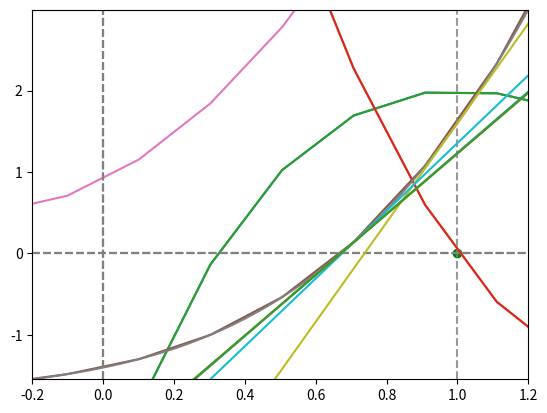

Source code (Python):
import numpy as np 
import pandas as pd 
import matplotlib.pyplot as plt 
# 导入模块 
 
import warnings 
warnings.filterwarnings('ignore')  
# 不发出警告"



# 1.3.2 函数的单调性与曲线的凸凹性

# f(x) = 2*x**3 - 9*x**2 + 12*x - 3

def f1(x):
    return 2*x**3 - 9*x**2 + 12*x - 3   # 函数
def f1_1(x):
    return 6*x**2 -18*x + 12

n = np.linspace(-10,10,num = 100)
plt.plot(n,f1(n))
plt.plot(n,f1_1(n))

plt.axvline(0,color = 'gray',linestyle = '--',alpha=0.8)  
plt.axhline(0,color = 'gray',linestyle = '--',alpha=0.8)  
# 辅助线

#plt.xlim([-1,3])
#plt.ylim([-20,20])
# 查看x在[-1,3]区间的情况
# f1_(x) = 0时，x为1或2

# 结论：设函数y = f(x)在[a,b]上连续，在(a,b)内可导 → 若函数导数始终大于等于0，该函数单调增加；反之单调减少"
 
# 二阶导数

def f1_2(x):
    return 12*x - 18

n = np.linspace(-10,10,num = 100)
plt.plot(n,f1(n))
plt.plot(n,f1_1(n))
plt.scatter([1,2],[0,0],color = 'green')
plt.plot(n,f1_2(n))
plt.scatter([1.5],[0],color = 'red')

plt.xlim([-1,3])
plt.ylim([-20,20])
plt.axvline(0,color = 'gray',linestyle = '--',alpha=0.8)  
plt.axhline(0,color = 'gray',linestyle = '--',alpha=0.8)  
# 辅助线

# 结论：设函数y = f(x)在[a,b]上连续，在(a,b)内具有一阶和二阶导数 → 若函数二阶导数始终大于等于0，该函数在[a,b]上是凹函数；反之则是凸函数"
 

# 1.3.3 方程近似解


# 二分法求解
# 对于函数f(x) = x**3 + 1.1*x**2 + 0.9*x -1.4
# 单调递增

def f2(x):
    return x**3 + 1.1*x**2 + 0.9*x -1.4
def f2_1(x):
    return 3*x**2 + 2.2*x + 0.9

n = np.linspace(-10,10,num = 100)
plt.plot(n,f2(n))
plt.plot(n,f2_1(n))
plt.axvline(0,color = 'gray',linestyle = '--',alpha=0.8)  
plt.axhline(0,color = 'gray',linestyle = '--',alpha=0.8)  
# 辅助线

print('f(0)和f(1)的值分别为%.2f,%.2f' % (f2(0),f2(1)))
# f(0)=-1.4<0,f(1)=1.6>0,因此f(x)=0在[0,1]内有唯一实根"


# 二分法求解

lst = [0,1]
n = 0
while n < 30:
    z = (lst[0]+lst[1])/2
    if f2(z)*f2(0) > 0:   # 即与f(0)同号
        lst[0] = z
    else:
        lst[1] = z    
    print('第%i次迭代的隔离区间为' % (n+1),lst)
    n += 1

   # 切线法求解
# f ''(x) = 6 x + 2 经判断在区间[0, 1] f '(x)> 0, f ''(x)> 0, 因此f(x) = 0 至多一个实根。

def f2_2(x):
    return 6*x + 2.2

xmin = -0.2
xmax = 1.2
n = np.linspace(xmin,xmax,num = 100)
plt.plot(n,f2(n))
plt.xlim([xmin,xmax])
plt.ylim([f2(xmin),f2(xmax)])
plt.axvline(0,color = 'gray',linestyle = '--',alpha=0.8)  
plt.axvline(1,color = 'gray',linestyle = '--',alpha=0.8)  
plt.axhline(0,color = 'gray',linestyle = '--',alpha=0.8)  
# 辅助线

xn = 1
lst_k = []
for i in range(5):
    def f2_qx(xi):
        # 切线函数
        k = f2_1(xn)
        b = f2(xn) - k*xn
        return k*xi + b
    plt.plot(n,f2_qx(n))
    xn = xn - f2(xn)/f2_1(xn)
    print('第%i次迭代的近似值为'%i, xn)

